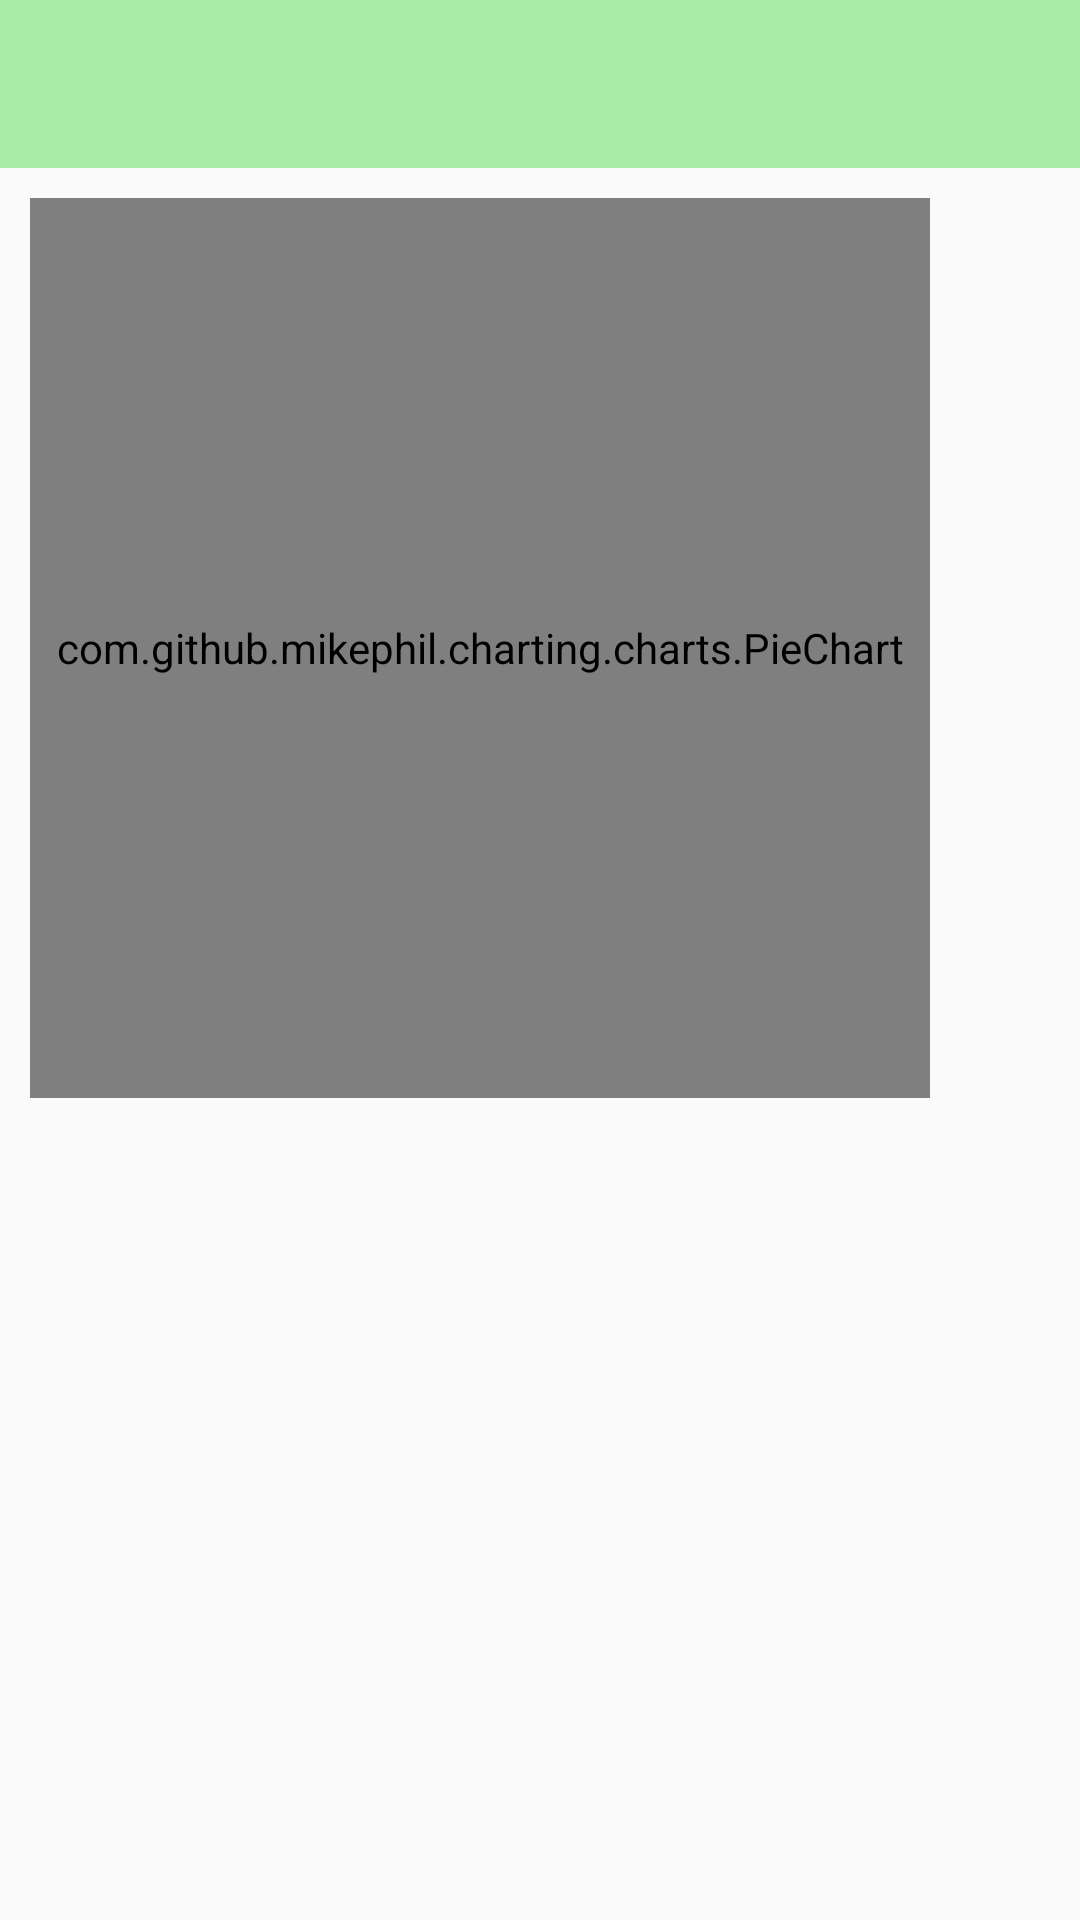

Android layout source for this screen:
<!-- AndroidManifest.xml: application theme AppTheme -->
<!-- res/layout/grafica_layout.xml -->
<?xml version="1.0" encoding="utf-8"?>
<LinearLayout xmlns:android="http://schemas.android.com/apk/res/android"
    xmlns:app="http://schemas.android.com/apk/res-auto"
    android:orientation="vertical"
    android:layout_width="match_parent"
    android:layout_height="match_parent">

    <android.support.v7.widget.Toolbar
        android:id="@+id/toolbar"
        android:layout_width="match_parent"
        android:layout_height="wrap_content"
        android:title="@string/app_name"
        app:titleTextColor="#fff"
        app:theme="@style/ThemeOverlay.AppCompat.Dark.ActionBar"
        android:background="@color/colorBackground"/>

    <com.github.mikephil.charting.charts.PieChart
        android:id="@+id/pieChart"
        android:layout_width="300dp"
        android:layout_height="300dp"
        android:layout_margin="10dp" />


</LinearLayout>
<!-- resources referenced by this layout -->
<resources>
  <color name="colorBackground">#a9eaa8</color>
  <string name="app_name">SpringTutorial</string>
  <style name="AppTheme" parent="Theme.AppCompat.Light.DarkActionBar">
          
          <item name="colorPrimary">@color/colorPrimary</item>
          <item name="colorPrimaryDark">@color/colorPrimaryDark</item>
          <item name="colorAccent">#a3d3ec</item>
      </style>
  <color name="colorPrimary">#3F51B5</color>
  <color name="colorPrimaryDark">#303F9F</color>
</resources>
